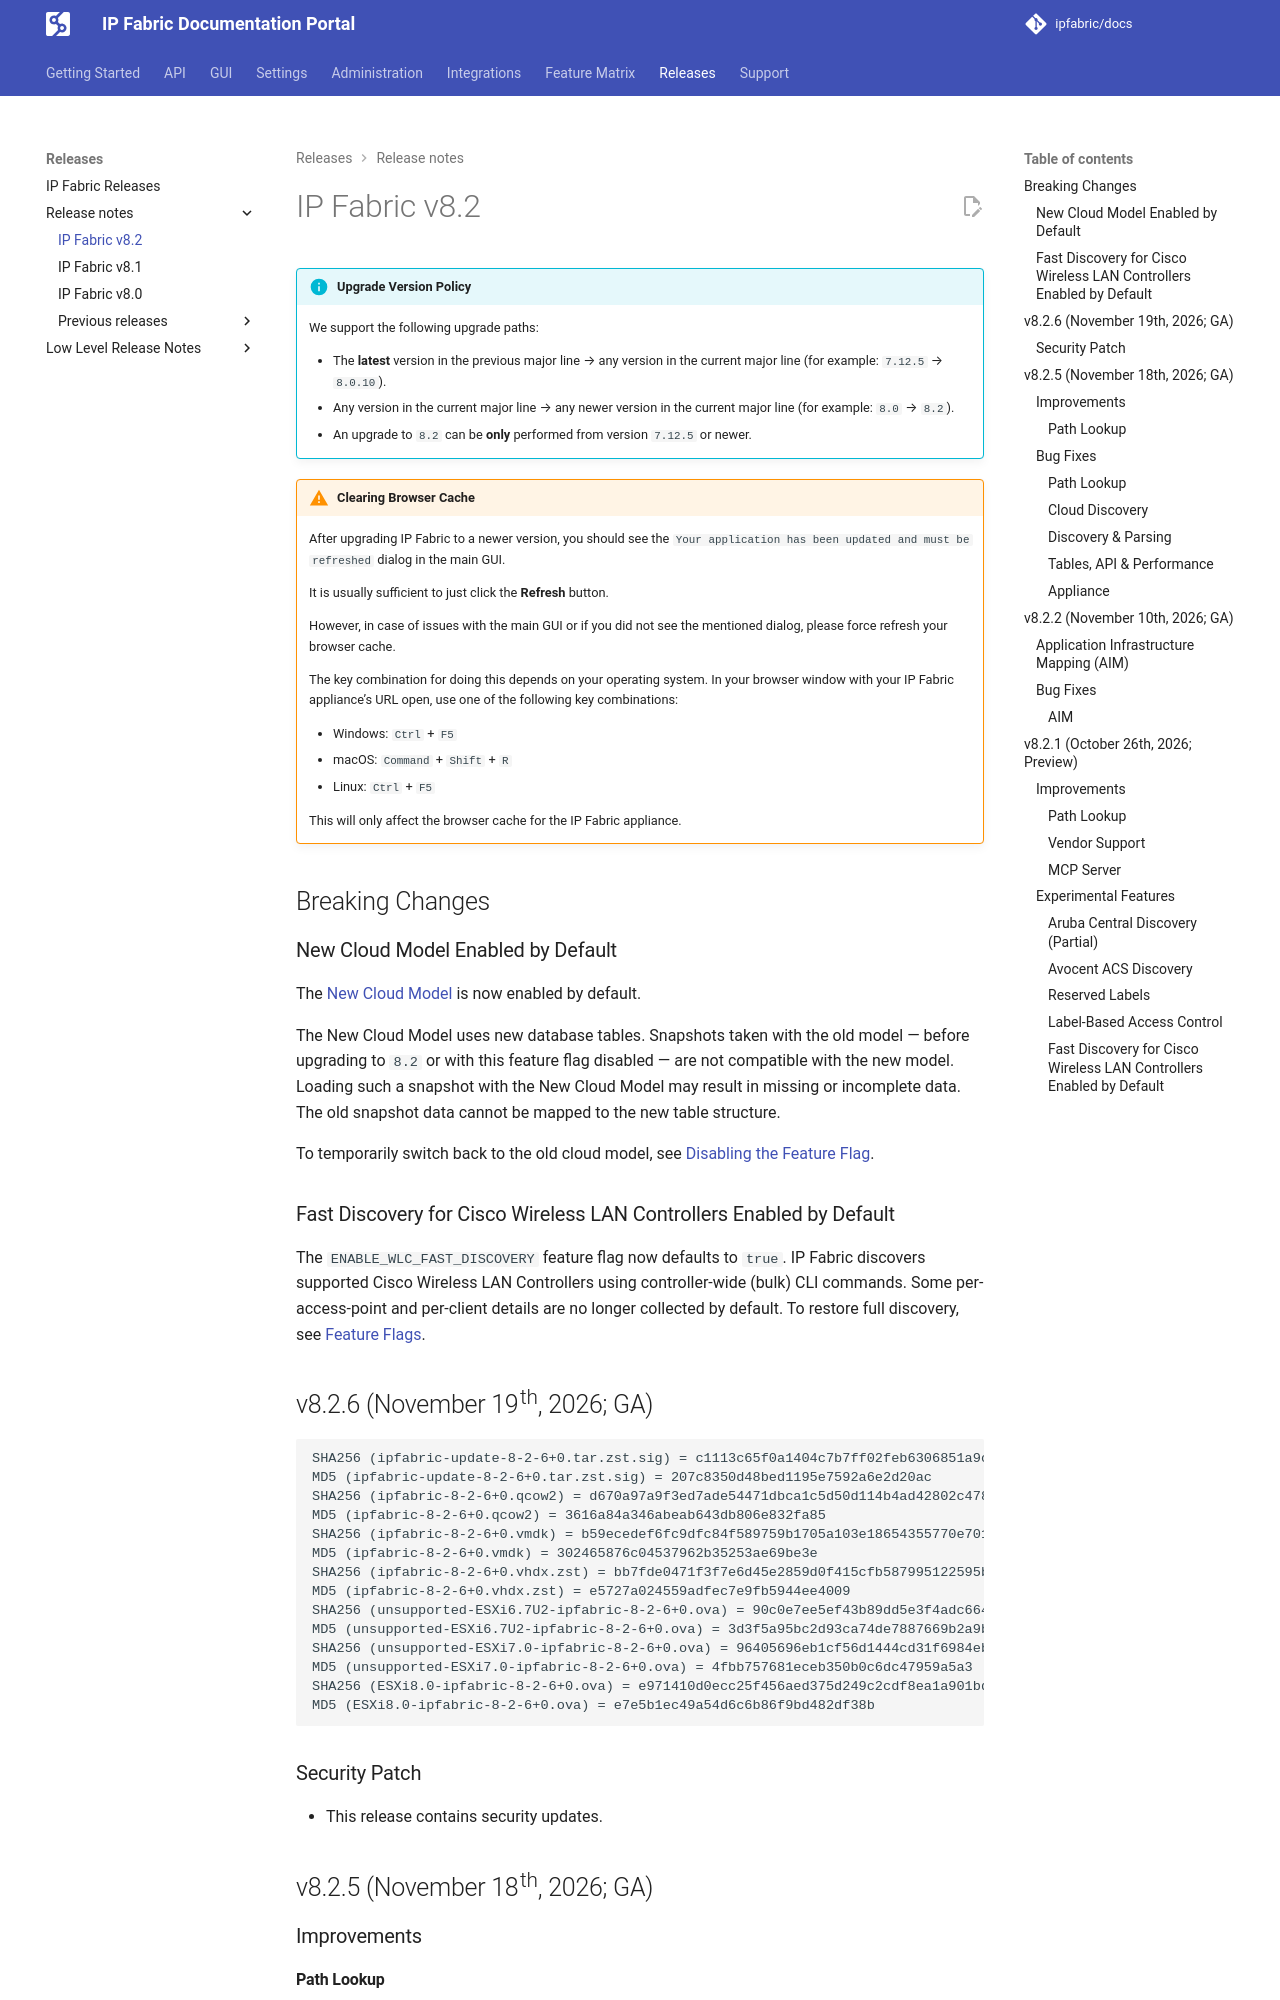

repository: ipfabric/docs · page: 8.2/releases/release_notes/8.2/index.html · generator: mkdocs

---
description: In this section, you can find the release notes for `v8.2` releases.
---

# IP Fabric v8.2

--8<-- "snippets/upgrade_version_policy.md"

--8<-- "snippets/clear_browser_cache.md"

## Breaking Changes

### New Cloud Model Enabled by Default

The [New Cloud Model](../../System_Administration/Command_Line_Interface/Feature_Flags.md#new-cloud-model) is now enabled by default.

The New Cloud Model uses new database tables. Snapshots taken with the old model — before upgrading to `8.2` or with this feature flag disabled — are not compatible with the new model. Loading such a snapshot with the New Cloud Model may result in missing or incomplete data. The old snapshot data cannot be mapped to the new table structure.

To temporarily switch back to the old cloud model, see [Disabling the Feature Flag](../../System_Administration/Command_Line_Interface/Feature_Flags.md#disabling-the-feature-flag).

### Fast Discovery for Cisco Wireless LAN Controllers Enabled by Default

The `ENABLE_WLC_FAST_DISCOVERY` feature flag now defaults to `true`. IP Fabric discovers supported Cisco Wireless LAN Controllers using controller-wide (bulk) CLI commands.
Some per-access-point and per-client details are no longer collected by default.
To restore full discovery, see [Feature Flags](../../System_Administration/Command_Line_Interface/Feature_Flags.md#fast-discovery-for-cisco-wireless-lan-controllers).


## v8.2.6 (November 19th, 2026; GA)

```
SHA256 (ipfabric-update-8-2-6+0.tar.zst.sig) = c1113c65f0a1404c7b7ff02feb6306851a9cbd8a107bf66e21689c6cc39af85d
MD5 (ipfabric-update-8-2-6+0.tar.zst.sig) = 207c8350d48bed1195e7592a6e2d20ac
SHA256 (ipfabric-8-2-6+0.qcow2) = d670a97a9f3ed7ade54471dbca1c5d50d114b4ad42802c478aec37d07d6f5271
MD5 (ipfabric-8-2-6+0.qcow2) = 3616a84a346abeab643db806e832fa85
SHA256 (ipfabric-8-2-6+0.vmdk) = b59ecedef6fc9dfc84f589759b1705a103e18654355770e7010f0dde49ea5146
MD5 (ipfabric-8-2-6+0.vmdk) = 302465876c04537962b35253ae69be3e
SHA256 (ipfabric-8-2-6+0.vhdx.zst) = bb7fde0471f3f7e6d45e2859d0f415cfb587995122595b65a697b2fbbbd32e7d
MD5 (ipfabric-8-2-6+0.vhdx.zst) = e5727a024559adfec7e9fb5944ee4009
SHA256 (unsupported-ESXi6.7U2-ipfabric-8-2-6+0.ova) = 90c0e7ee5ef43b89dd5e3f4adc66477fba6ee203948dc16c7da2d67d2897b70b
MD5 (unsupported-ESXi6.7U2-ipfabric-8-2-6+0.ova) = 3d3f5a95bc2d93ca74de7887669b2a9b
SHA256 (unsupported-ESXi7.0-ipfabric-8-2-6+0.ova) = 96405696eb1cf56d1444cd31f6984eb6aa2165199b69287c730e32ad91bcdf93
MD5 (unsupported-ESXi7.0-ipfabric-8-2-6+0.ova) = 4fbb757681eceb350b0c6dc47959a5a3
SHA256 (ESXi8.0-ipfabric-8-2-6+0.ova) = e971410d0ecc25f456aed375d249c2cdf8ea1a901bdc1a25ee462d1b77b19ad6
MD5 (ESXi8.0-ipfabric-8-2-6+0.ova) = e7e5b1ec49a54d6c6b86f9bd482df38b
```

### Security Patch

- This release contains security updates.

## v8.2.5 (November 18th, 2026; GA)

### Improvements

#### Path Lookup

- Path lookup now follows routes whose next hop is an Azure Internal Load Balancer (ILB) frontend IP, including backend pools with multiple NVAs and floating IP destinations. Such paths previously dropped with `CLOUD_INSTANCE_VNIC_NOT_FOUND`.
- Added support for GCP load balancers as the next hop in the routing path for End-to-End path lookup with the New Cloud Model.

### Bug Fixes
